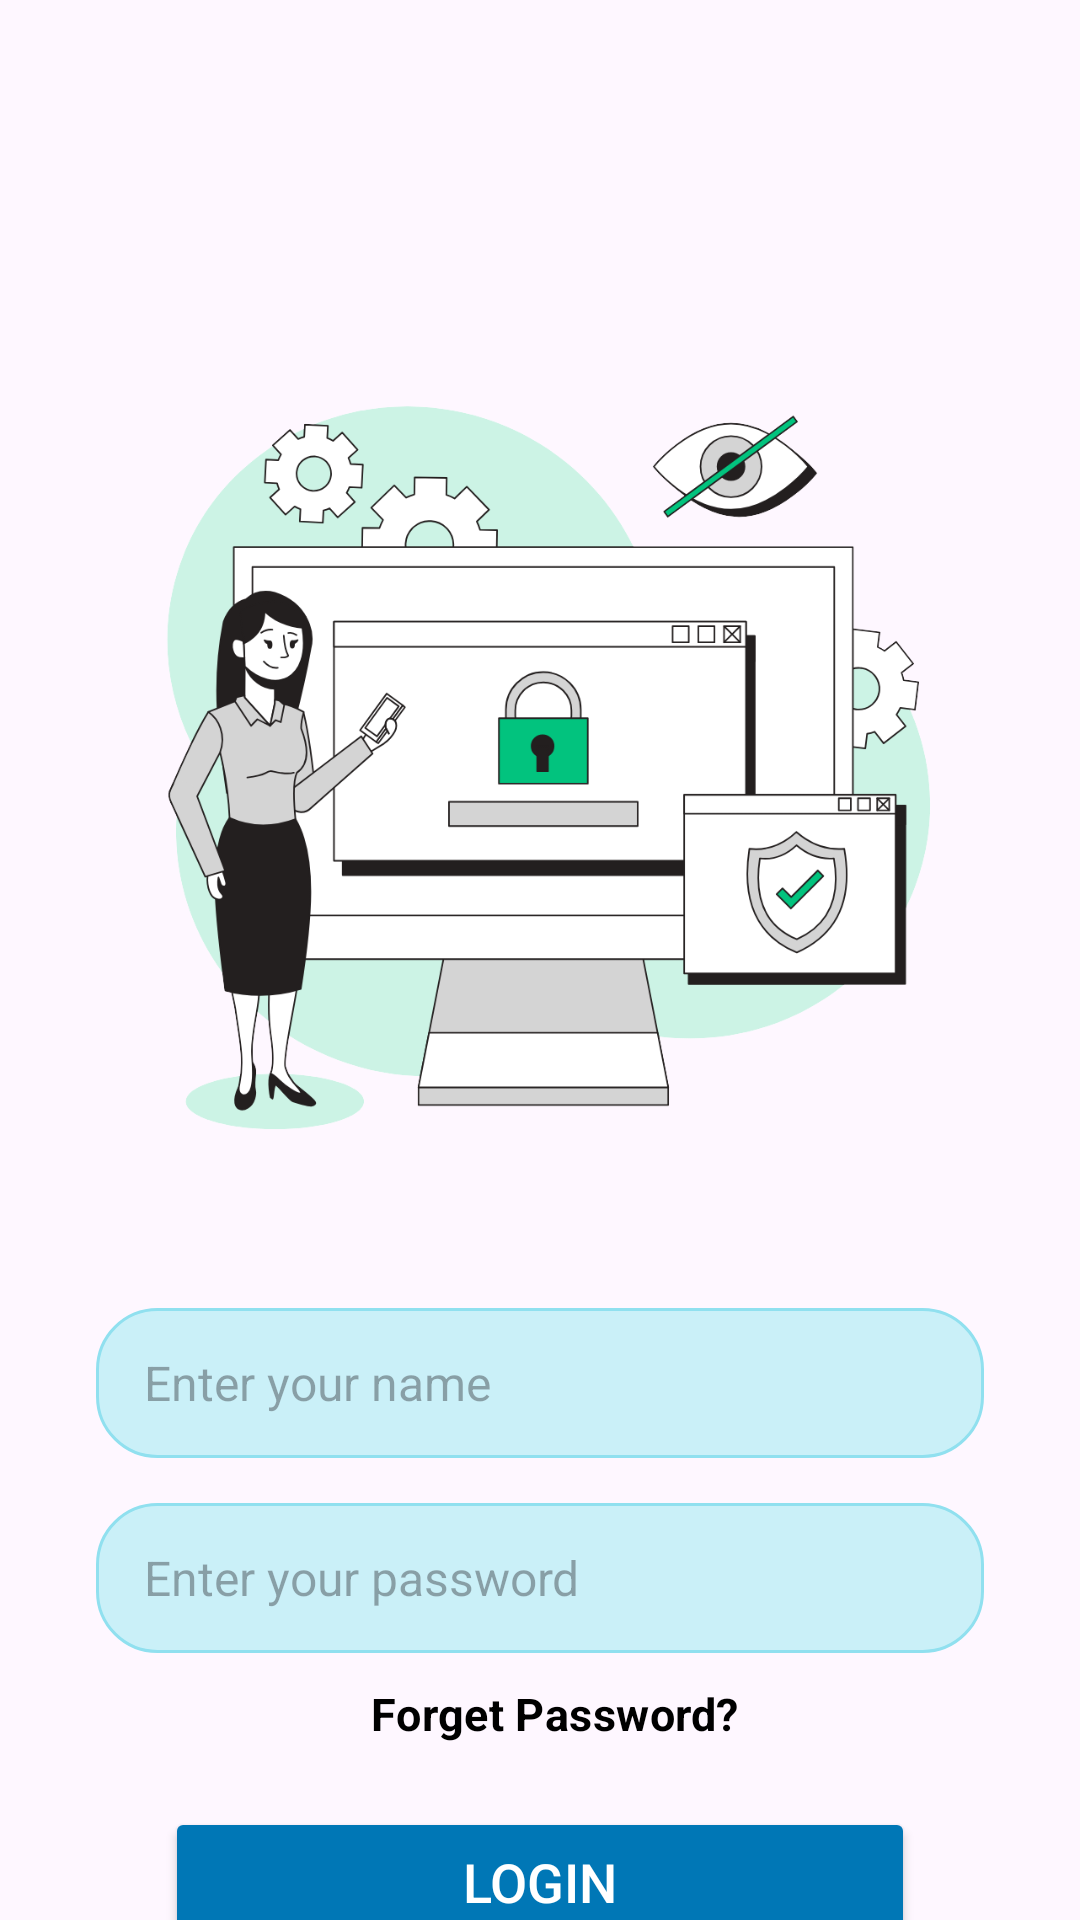

Layout XML and referenced resources for this Android screen:
<!-- AndroidManifest.xml: application theme Theme.WorkAssign -->
<!-- res/layout/activity_signin.xml -->
<?xml version="1.0" encoding="utf-8"?>
<androidx.constraintlayout.widget.ConstraintLayout xmlns:android="http://schemas.android.com/apk/res/android"
    xmlns:app="http://schemas.android.com/apk/res-auto"
    xmlns:tools="http://schemas.android.com/tools"
    android:id="@+id/main"
    android:layout_width="match_parent"
    android:layout_height="match_parent"
    tools:context=".auth.SigninActivity">

    <ImageView
        android:layout_width="278dp"
        android:layout_height="339dp"
        android:id="@+id/loginlogo"
        android:layout_marginTop="85dp"
        android:contentDescription="TODO"
        android:src="@drawable/loginlogo"
        app:layout_constraintEnd_toEndOf="parent"
        app:layout_constraintStart_toStartOf="parent"
        app:layout_constraintTop_toTopOf="parent" />

    <EditText
        android:id="@+id/loginname"
        android:layout_width="0dp"
        android:layout_height="50dp"
        android:autofillHints=""
        android:hint="Enter your name"
        android:background="@drawable/edittext_background"
        android:inputType="textPersonName"
        android:paddingStart="16dp"
        android:paddingEnd="16dp"
        android:textSize="16sp"
        app:layout_constraintTop_toBottomOf="@id/loginlogo"
        app:layout_constraintStart_toStartOf="parent"
        app:layout_constraintEnd_toEndOf="parent"
        android:layout_marginTop="12dp"
        android:layout_marginStart="32dp"
        android:layout_marginEnd="32dp"/>

    
    <EditText
        android:id="@+id/loginpassword"
        android:layout_width="0dp"
        android:layout_height="50dp"
        android:hint="Enter your password"
        android:background="@drawable/edittext_background"
        android:paddingStart="16dp"
        android:paddingEnd="16dp"
        android:textSize="16sp"
        android:inputType="textPassword"
        app:layout_constraintTop_toBottomOf="@id/loginname"
        app:layout_constraintStart_toStartOf="parent"
        app:layout_constraintEnd_toEndOf="parent"
        android:layout_marginTop="15dp"
        android:layout_marginStart="32dp"
        android:layout_marginEnd="32dp"/>


    <TextView
        android:id="@+id/forgetpassword"
        android:layout_width="wrap_content"
        android:layout_height="wrap_content"
        android:letterSpacing="0.01"
        android:layout_marginLeft="10dp"
        android:text="Forget Password?"
        android:padding="5dp"
        android:layout_marginTop="5dp"
        android:layout_marginBottom="5dp"
        android:textColor="@color/black"
        android:textSize="15sp"
        android:textStyle="bold"
        app:layout_constraintStart_toStartOf="parent"
        app:layout_constraintEnd_toEndOf="parent"
        app:layout_constraintTop_toBottomOf="@id/loginpassword"
        />



    <Button
        android:layout_width="250dp"
        android:layout_height="50dp"
        android:id="@+id/btnlogin"
        android:text="Login"
        android:textColor="@color/white"
        android:backgroundTint="@color/LightBlue"
        android:textSize="18sp"

        app:layout_constraintTop_toBottomOf="@id/forgetpassword"
        app:layout_constraintStart_toStartOf="parent"
        app:layout_constraintEnd_toEndOf="parent"
        android:layout_marginTop="16dp"
        android:layout_marginStart="32dp"
        android:layout_marginEnd="32dp"/>

    <LinearLayout
        android:layout_width="wrap_content"
        android:layout_height="wrap_content"
        android:layout_margin="6.50dp"
        app:layout_constraintEnd_toEndOf="parent"
        app:layout_constraintStart_toStartOf="parent"
        app:layout_constraintTop_toBottomOf="@id/btnlogin">

        <TextView
            android:layout_width="wrap_content"
            android:layout_height="wrap_content"
            android:letterSpacing="0.01"
            android:text="Don't have an account"
            android:textColor="@color/black"
            android:textSize="15sp" />

        <TextView
            android:id="@+id/tvSignUp"
            android:layout_width="wrap_content"
            android:layout_height="wrap_content"
            android:letterSpacing="0.01"
            android:layout_marginLeft="10dp"
            android:text="Sign Up"
            android:textColor="@color/black"
            android:textSize="15sp"
            android:textStyle="bold"

            />
    </LinearLayout>





</androidx.constraintlayout.widget.ConstraintLayout>
<!-- resources referenced by this layout -->
<resources>
  <color name="LightBlue">#0077b6</color>
  <color name="black">#FF000000</color>
  <color name="white">#FFFFFFFF</color>
  <!-- drawable edittext_background (drawable) -->
  <?xml version="1.0" encoding="utf-8"?>
  <shape xmlns:android="http://schemas.android.com/apk/res/android"
      android:shape="rectangle">
  
      <corners android:radius="20dp"/>
      <solid android:color="@color/Light4"/>
      <stroke android:width="1dp" android:color="@color/Light3"/>
  </shape>
  <!-- drawable loginlogo: png bitmap (drawable, 116494 bytes) -->
  <style name="Theme.WorkAssign" parent="Base.Theme.WorkAssign" />
  <color name="Light4">#caf0f8</color>
  <color name="Light3">#90e0ef</color>
  <style name="Base.Theme.WorkAssign" parent="Theme.Material3.DayNight.NoActionBar">
          
          
      </style>
</resources>
